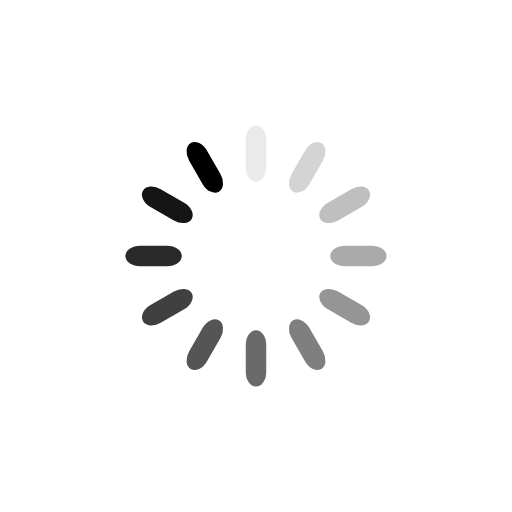
t = 0.00 s
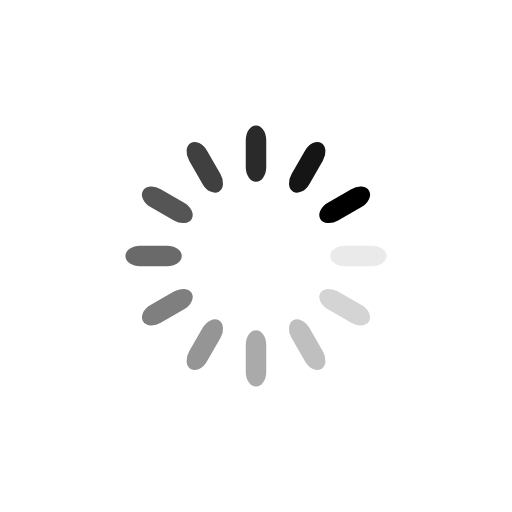
t = 0.25 s
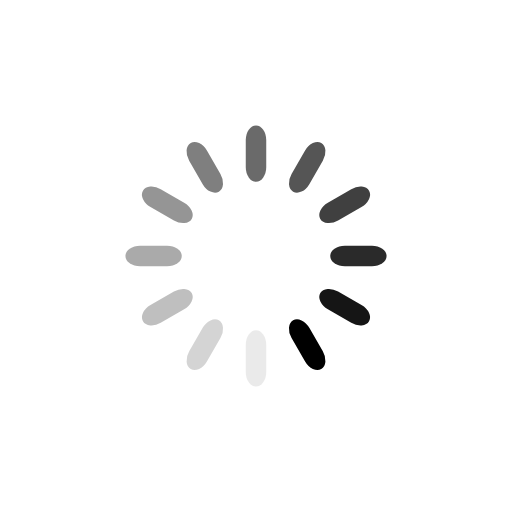
t = 0.50 s
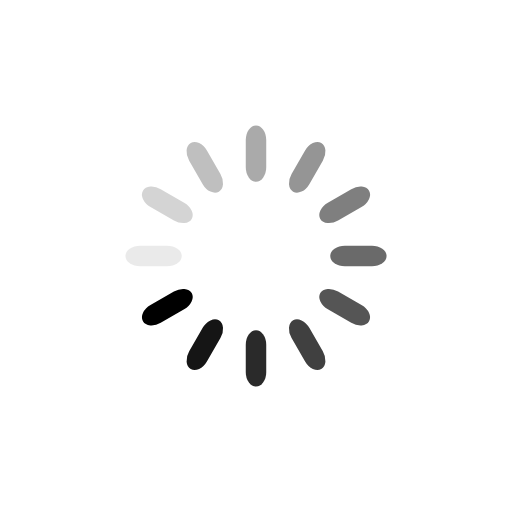
t = 0.75 s

The animated SVG that drew these frames (rendered in a browser with its animation timeline set to each time). Animation: 12 SMIL elements (animate=12); one cycle of 1.00 s, repeats indefinitely.

<?xml version="1.0" encoding="utf-8"?>
<svg xmlns="http://www.w3.org/2000/svg" xmlns:xlink="http://www.w3.org/1999/xlink" style="margin: auto; display: block; shape-rendering: auto;" width="200px" height="200px" viewBox="0 0 100 100" preserveAspectRatio="xMidYMid">
<g transform="rotate(0 50 50)">
  <rect x="48" y="24.5" rx="2" ry="2.86" width="4" height="11" fill="#000000">
    <animate attributeName="opacity" values="1;0" keyTimes="0;1" dur="1s" begin="-0.9166666666666666s" repeatCount="indefinite"></animate>
  </rect>
</g><g transform="rotate(30 50 50)">
  <rect x="48" y="24.5" rx="2" ry="2.86" width="4" height="11" fill="#000000">
    <animate attributeName="opacity" values="1;0" keyTimes="0;1" dur="1s" begin="-0.8333333333333334s" repeatCount="indefinite"></animate>
  </rect>
</g><g transform="rotate(60 50 50)">
  <rect x="48" y="24.5" rx="2" ry="2.86" width="4" height="11" fill="#000000">
    <animate attributeName="opacity" values="1;0" keyTimes="0;1" dur="1s" begin="-0.75s" repeatCount="indefinite"></animate>
  </rect>
</g><g transform="rotate(90 50 50)">
  <rect x="48" y="24.5" rx="2" ry="2.86" width="4" height="11" fill="#000000">
    <animate attributeName="opacity" values="1;0" keyTimes="0;1" dur="1s" begin="-0.6666666666666666s" repeatCount="indefinite"></animate>
  </rect>
</g><g transform="rotate(120 50 50)">
  <rect x="48" y="24.5" rx="2" ry="2.86" width="4" height="11" fill="#000000">
    <animate attributeName="opacity" values="1;0" keyTimes="0;1" dur="1s" begin="-0.5833333333333334s" repeatCount="indefinite"></animate>
  </rect>
</g><g transform="rotate(150 50 50)">
  <rect x="48" y="24.5" rx="2" ry="2.86" width="4" height="11" fill="#000000">
    <animate attributeName="opacity" values="1;0" keyTimes="0;1" dur="1s" begin="-0.5s" repeatCount="indefinite"></animate>
  </rect>
</g><g transform="rotate(180 50 50)">
  <rect x="48" y="24.5" rx="2" ry="2.86" width="4" height="11" fill="#000000">
    <animate attributeName="opacity" values="1;0" keyTimes="0;1" dur="1s" begin="-0.4166666666666667s" repeatCount="indefinite"></animate>
  </rect>
</g><g transform="rotate(210 50 50)">
  <rect x="48" y="24.5" rx="2" ry="2.86" width="4" height="11" fill="#000000">
    <animate attributeName="opacity" values="1;0" keyTimes="0;1" dur="1s" begin="-0.3333333333333333s" repeatCount="indefinite"></animate>
  </rect>
</g><g transform="rotate(240 50 50)">
  <rect x="48" y="24.5" rx="2" ry="2.86" width="4" height="11" fill="#000000">
    <animate attributeName="opacity" values="1;0" keyTimes="0;1" dur="1s" begin="-0.25s" repeatCount="indefinite"></animate>
  </rect>
</g><g transform="rotate(270 50 50)">
  <rect x="48" y="24.5" rx="2" ry="2.86" width="4" height="11" fill="#000000">
    <animate attributeName="opacity" values="1;0" keyTimes="0;1" dur="1s" begin="-0.16666666666666666s" repeatCount="indefinite"></animate>
  </rect>
</g><g transform="rotate(300 50 50)">
  <rect x="48" y="24.5" rx="2" ry="2.86" width="4" height="11" fill="#000000">
    <animate attributeName="opacity" values="1;0" keyTimes="0;1" dur="1s" begin="-0.08333333333333333s" repeatCount="indefinite"></animate>
  </rect>
</g><g transform="rotate(330 50 50)">
  <rect x="48" y="24.5" rx="2" ry="2.86" width="4" height="11" fill="#000000">
    <animate attributeName="opacity" values="1;0" keyTimes="0;1" dur="1s" begin="0s" repeatCount="indefinite"></animate>
  </rect>
</g>
<!-- [ldio] generated by https://loading.io/ --></svg>
